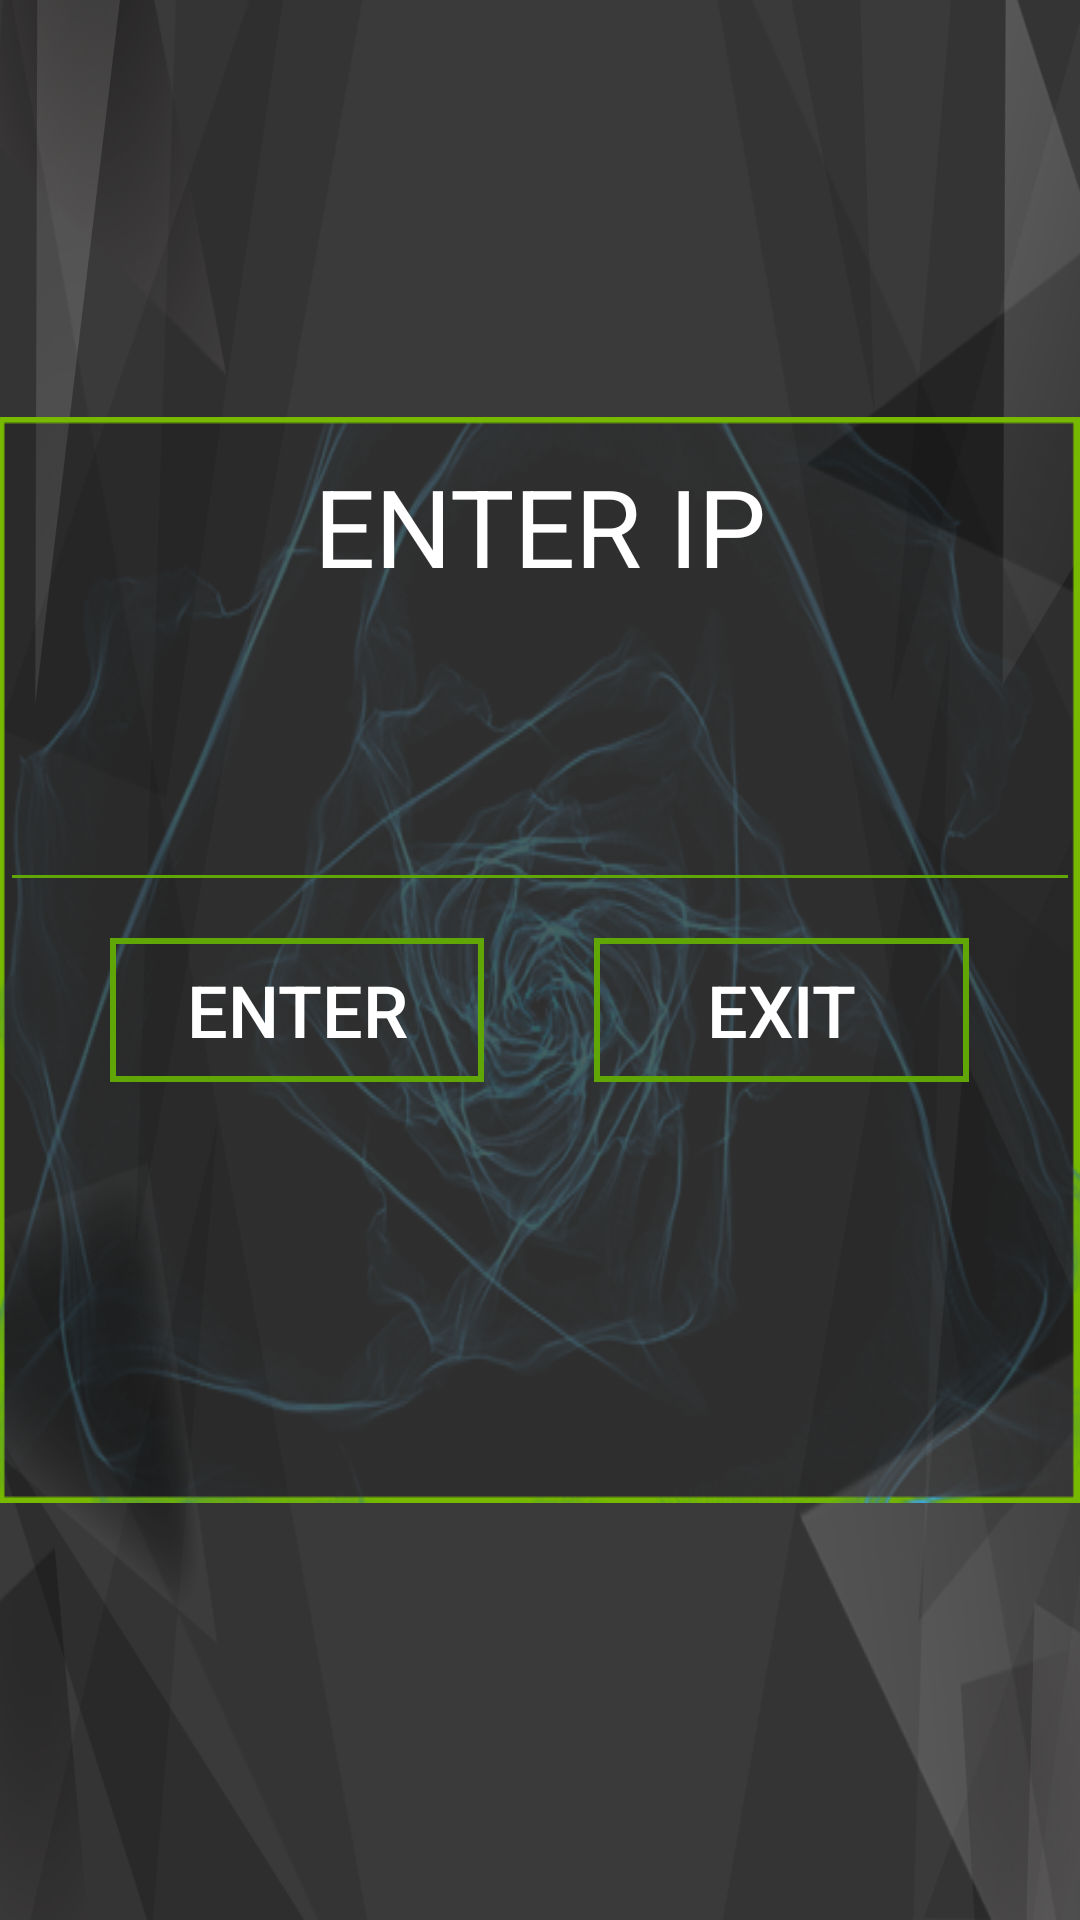

This screen was rendered from an Android layout file. Write that file and the resources it references.
<!-- AndroidManifest.xml: application theme AppTheme -->
<!-- res/layout/activity_main.xml -->
<?xml version="1.0" encoding="utf-8"?>
<androidx.constraintlayout.widget.ConstraintLayout xmlns:android="http://schemas.android.com/apk/res/android"
    xmlns:app="http://schemas.android.com/apk/res-auto"
    xmlns:tools="http://schemas.android.com/tools"
    android:layout_width="match_parent"
    android:layout_height="match_parent"
    android:background="@drawable/background_landspace"
    android:keepScreenOn="false"
    tools:context=".MainActivity">

    <LinearLayout
        android:layout_width="wrap_content"
        android:layout_height="wrap_content"
        android:background="@drawable/frame"
        android:orientation="vertical"
        app:layout_constraintBottom_toBottomOf="parent"
        app:layout_constraintEnd_toEndOf="parent"
        app:layout_constraintStart_toStartOf="parent"
        app:layout_constraintTop_toTopOf="parent"
        android:weightSum="5"
        >

        <TextView
            android:id="@+id/textView0"
            android:layout_width="match_parent"
            android:layout_height="wrap_content"
            android:text="ENTER IP"
            android:textAlignment="center"
            android:textColor="@android:color/white"
            android:textSize="36sp"
            android:visibility="visible"
            android:layout_weight="1"
            android:gravity="center"
            />

        <EditText
            android:id="@+id/editText0"
            android:layout_width="match_parent"
            android:layout_height="wrap_content"
            android:backgroundTint="#61A607"
            android:ems="10"
            android:inputType="textUri|numberSigned"
            android:textAlignment="center"
            android:textColor="#61A607"
            android:layout_weight="1"
            android:textSize="36sp" />

        <LinearLayout
            android:layout_width="match_parent"
            android:layout_height="wrap_content"
            android:orientation="horizontal"
            android:layout_weight="1"
            >
            <Space
                android:layout_width="wrap_content"
                android:layout_height="match_parent"
                android:layout_weight="1"
                ></Space>
            <Button
                android:id="@+id/btn_IPenter"
                android:layout_width="wrap_content"
                android:layout_height="wrap_content"
                android:layout_gravity="center"
                android:layout_weight="1"
                android:background="@drawable/button_border"
                android:text="ENTER"
                android:textColor="@android:color/white"
                android:textSize="24sp" />
            <Space
                android:layout_width="wrap_content"
                android:layout_height="match_parent"
                android:layout_weight="1"
                ></Space>
            <Button
                android:id="@+id/btn_exit"
                android:layout_width="wrap_content"
                android:layout_height="wrap_content"
                android:layout_gravity="center"
                android:layout_weight="1"
                android:background="@drawable/button_border"
                android:text="EXIT"
                android:textColor="@android:color/white"
                android:textSize="24sp" />
            <Space
                android:layout_width="wrap_content"
                android:layout_height="match_parent"
                android:layout_weight="1"
                ></Space>
        </LinearLayout>

        <TextView
            android:id="@+id/textView_IP"
            android:layout_width="match_parent"
            android:layout_height="wrap_content"
            android:textAlignment="center"
            android:textColor="@android:color/white"
            android:textSize="24sp"
            android:layout_weight="1"
            />

        <Button
            android:id="@+id/btn_ok"
            android:layout_width="match_parent"
            android:layout_height="wrap_content"
            android:layout_weight="1"
            android:background="@drawable/button_border"
            android:text="START"
            android:textColor="@android:color/white"
            android:textSize="24sp"
            android:visibility="invisible" />

    </LinearLayout>
</androidx.constraintlayout.widget.ConstraintLayout>
<!-- resources referenced by this layout -->
<resources>
  <!-- drawable background_landspace: png bitmap (drawable-v24, 160949 bytes) -->
  <!-- drawable button_border (drawable) -->
  <?xml version="1.0" encoding="utf-8"?>
  <selector xmlns:android="http://schemas.android.com/apk/res/android">
          <item>
              <shape android:shape="rectangle">
                  <stroke android:width="2dp" android:color="#61A607"/>
              </shape>
          </item>
  </selector>
  <!-- drawable frame: png bitmap (drawable-v24, 219764 bytes) -->
  <style name="AppTheme" parent="Theme.AppCompat.Light.DarkActionBar">
          
          <item name="colorPrimary">@color/colorPrimary</item>
          <item name="colorPrimaryDark">@color/colorPrimaryDark</item>
          <item name="colorAccent">@color/colorAccent</item>
      </style>
  <color name="colorPrimary">#008577</color>
  <color name="colorPrimaryDark">#00574B</color>
  <color name="colorAccent">#D81B60</color>
</resources>
